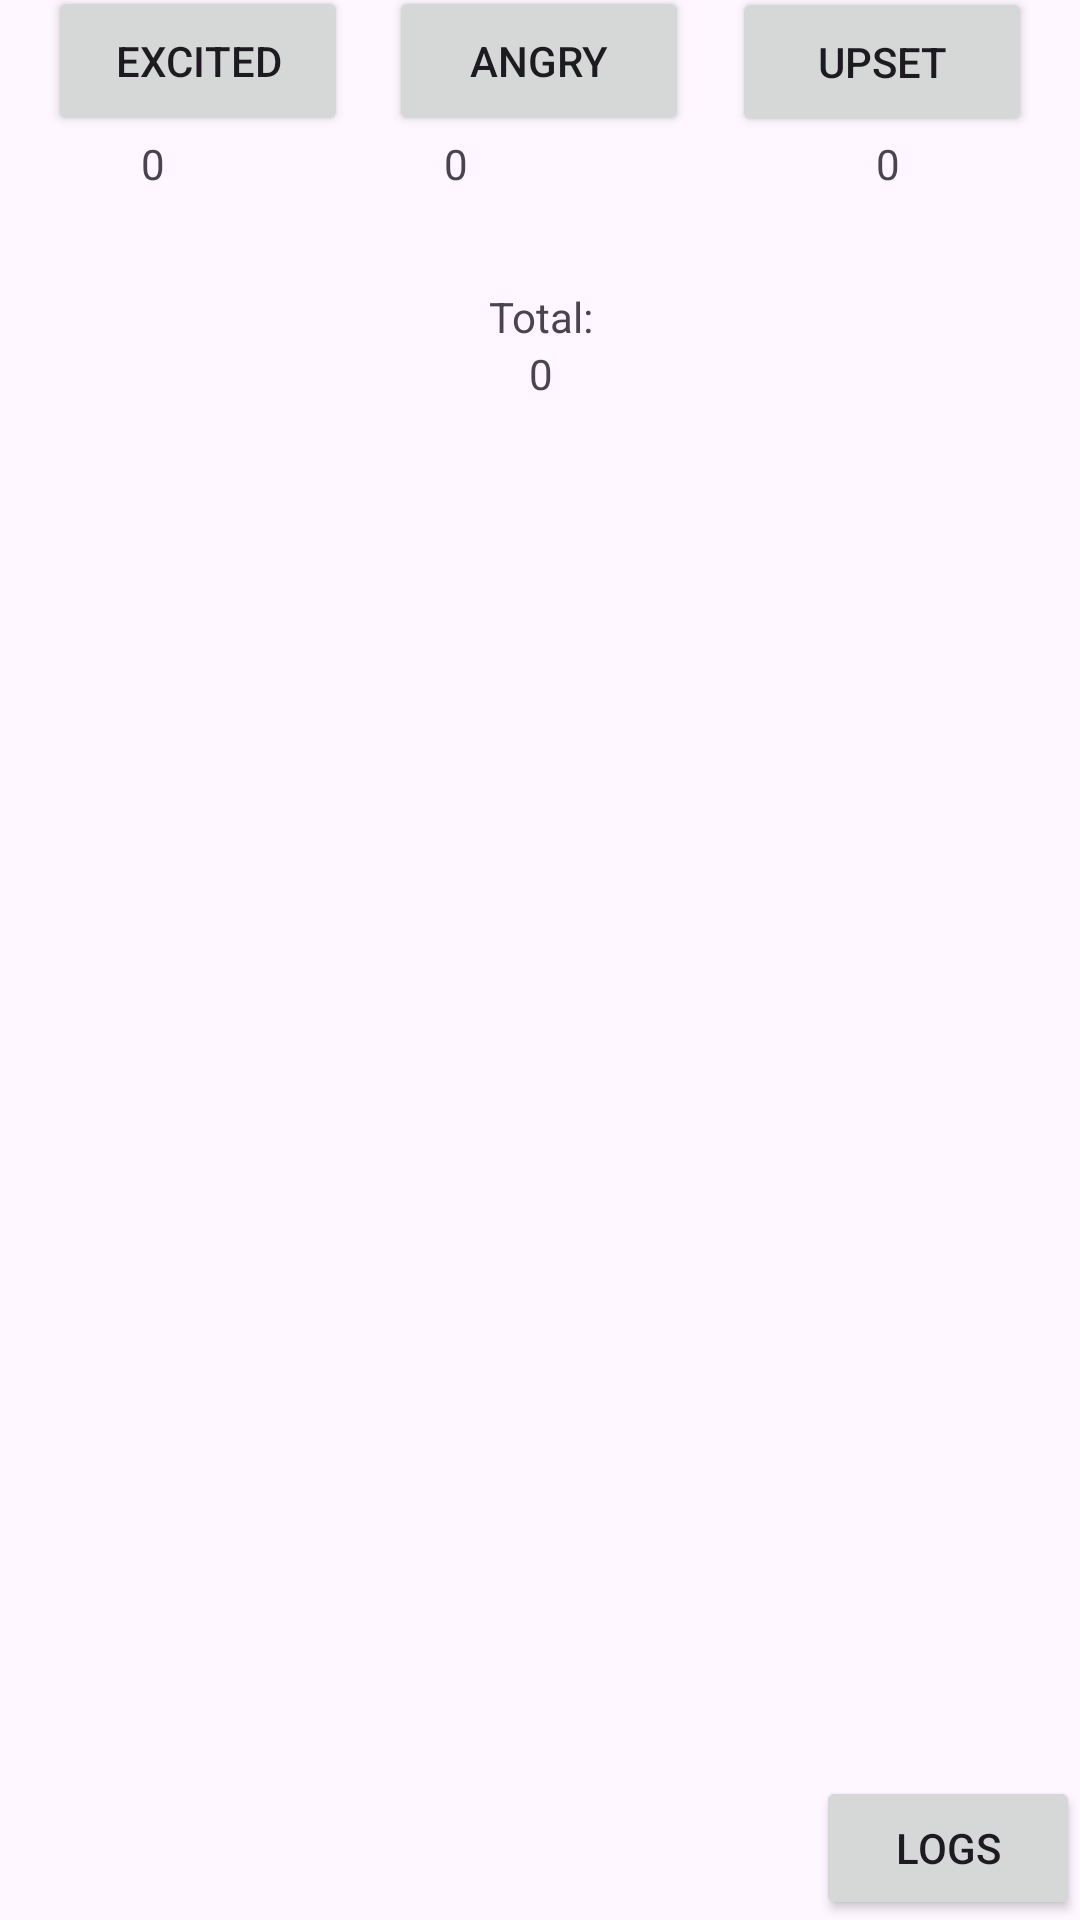

Write the Android layout XML for this screen, with the resource values it uses.
<!-- AndroidManifest.xml: application theme Theme.KjbroussEmotiLog -->
<!-- res/layout/firstfragment.xml -->
<?xml version="1.0" encoding="utf-8"?>
<androidx.constraintlayout.widget.ConstraintLayout xmlns:android="http://schemas.android.com/apk/res/android"
    xmlns:app="http://schemas.android.com/apk/res-auto"
    android:layout_width="match_parent"
    android:layout_height="match_parent"
    android:fillViewport="true">

    <Button
        android:id="@+id/button_happy"
        android:layout_width="100dp"
        android:layout_height="50dp"
        android:layout_marginStart="16dp"
        android:layout_marginTop="16dp"
        android:text="Happy"
        app:layout_constraintBottom_toTopOf="@+id/happyView"
        app:layout_constraintStart_toStartOf="parent"
        app:layout_constraintTop_toTopOf="parent"
        app:layout_constraintVertical_bias="0.0" />

    <Button
        android:id="@+id/button_excited"
        android:layout_width="100dp"
        android:layout_height="50dp"
        android:layout_marginStart="16dp"
        android:layout_marginTop="16dp"
        android:text="Excited"
        app:layout_constraintBottom_toTopOf="@+id/excitedView"
        app:layout_constraintStart_toStartOf="parent"
        app:layout_constraintTop_toTopOf="parent"
        app:layout_constraintVertical_bias="1.0" />

    <Button
        android:id="@+id/button_sad"
        android:layout_width="100dp"
        android:layout_height="50dp"
        android:layout_marginTop="16dp"
        android:text="Sad"
        app:layout_constraintBottom_toTopOf="@+id/sadView"
        app:layout_constraintEnd_toStartOf="@+id/button_joyous"
        app:layout_constraintHorizontal_bias="0.5"
        app:layout_constraintStart_toEndOf="@+id/button_happy"
        app:layout_constraintTop_toTopOf="parent"
        app:layout_constraintVertical_bias="0.0" />

    <Button
        android:id="@+id/button_angry"
        android:layout_width="100dp"
        android:layout_height="50dp"
        android:text="Angry"
        app:layout_constraintBottom_toTopOf="@+id/angryView"
        app:layout_constraintEnd_toStartOf="@+id/button_upset"
        app:layout_constraintHorizontal_bias="0.493"
        app:layout_constraintStart_toEndOf="@+id/button_excited"
        app:layout_constraintTop_toTopOf="parent"
        app:layout_constraintVertical_bias="1.0" />

    <Button
        android:id="@+id/button_joyous"
        android:layout_width="100dp"
        android:layout_height="50dp"
        android:layout_marginTop="16dp"
        android:layout_marginEnd="16dp"
        android:text="Joyous"
        app:layout_constraintBottom_toTopOf="@+id/joyousView"
        app:layout_constraintEnd_toEndOf="parent"
        app:layout_constraintTop_toTopOf="parent"
        app:layout_constraintVertical_bias="0.0" />

    <Button
        android:id="@+id/button_upset"
        android:layout_width="100dp"
        android:layout_height="50dp"
        android:layout_marginTop="16dp"
        android:layout_marginEnd="16dp"
        android:text="Upset"
        app:layout_constraintBottom_toTopOf="@+id/upsetView"
        app:layout_constraintEnd_toEndOf="parent"
        app:layout_constraintTop_toTopOf="parent"
        app:layout_constraintVertical_bias="0.985" />

    <Button
        android:id="@+id/button_logs"
        android:layout_width="wrap_content"
        android:layout_height="wrap_content"
        android:text="Logs"
        app:layout_constraintBottom_toBottomOf="parent"
        app:layout_constraintEnd_toEndOf="parent"
        app:layout_constraintHorizontal_bias="1"
        app:layout_constraintStart_toStartOf="parent"
        app:layout_constraintTop_toBottomOf="@+id/button_upset"
        app:layout_constraintVertical_bias="1" />

    <TextView
        android:id="@+id/happyView"
        android:layout_width="wrap_content"
        android:layout_height="wrap_content"
        android:layout_marginStart="64dp"
        android:text="0"
        app:layout_constraintBottom_toTopOf="@+id/button_excited"
        app:layout_constraintStart_toStartOf="parent"
        app:layout_constraintTop_toTopOf="parent"
        app:layout_constraintVertical_bias="0.373" />

    <TextView
        android:id="@+id/sadView"
        android:layout_width="wrap_content"
        android:layout_height="wrap_content"
        android:text="0"
        app:layout_constraintBottom_toTopOf="@+id/button_angry"
        app:layout_constraintEnd_toStartOf="@+id/joyousView"
        app:layout_constraintHorizontal_bias="0.49"
        app:layout_constraintStart_toEndOf="@+id/happyView"
        app:layout_constraintTop_toTopOf="parent"
        app:layout_constraintVertical_bias="0.373" />

    <TextView
        android:id="@+id/joyousView"
        android:layout_width="wrap_content"
        android:layout_height="wrap_content"
        android:layout_marginEnd="60dp"
        android:text="0"
        app:layout_constraintBottom_toTopOf="@+id/button_upset"
        app:layout_constraintEnd_toEndOf="parent"
        app:layout_constraintTop_toTopOf="parent"
        app:layout_constraintVertical_bias="0.378" />

    <TextView
        android:id="@+id/excitedView"
        android:layout_width="wrap_content"
        android:layout_height="wrap_content"
        android:layout_marginBottom="576dp"
        android:text="0"
        app:layout_constraintBottom_toBottomOf="parent"
        app:layout_constraintEnd_toStartOf="@+id/angryView"
        app:layout_constraintHorizontal_bias="0.335"
        app:layout_constraintStart_toStartOf="parent" />

    <TextView
        android:id="@+id/angryView"
        android:layout_width="wrap_content"
        android:layout_height="wrap_content"
        android:layout_marginEnd="136dp"
        android:layout_marginBottom="576dp"
        android:text="0"
        app:layout_constraintBottom_toBottomOf="parent"
        app:layout_constraintEnd_toStartOf="@+id/upsetView" />

    <TextView
        android:id="@+id/upsetView"
        android:layout_width="wrap_content"
        android:layout_height="wrap_content"
        android:layout_marginEnd="60dp"
        android:layout_marginBottom="576dp"
        android:text="0"
        app:layout_constraintBottom_toBottomOf="parent"
        app:layout_constraintEnd_toEndOf="parent" />

    <TextView
        android:id="@+id/total"
        android:layout_width="wrap_content"
        android:layout_height="wrap_content"
        android:layout_marginTop="32dp"
        android:text="Total:"
        app:layout_constraintEnd_toEndOf="parent"
        app:layout_constraintHorizontal_bias="0.501"
        app:layout_constraintStart_toStartOf="parent"
        app:layout_constraintTop_toBottomOf="@+id/angryView" />

    <TextView
        android:id="@+id/total_count"
        android:layout_width="wrap_content"
        android:layout_height="wrap_content"
        android:text="0"
        app:layout_constraintEnd_toEndOf="parent"
        app:layout_constraintHorizontal_bias="0.501"
        app:layout_constraintStart_toStartOf="parent"
        app:layout_constraintTop_toBottomOf="@+id/total" />

</androidx.constraintlayout.widget.ConstraintLayout>
<!-- resources referenced by this layout -->
<resources>
  <style name="Theme.KjbroussEmotiLog" parent="Base.Theme.KjbroussEmotiLog" />
  <style name="Base.Theme.KjbroussEmotiLog" parent="Theme.Material3.DayNight.NoActionBar">
          
          
      </style>
</resources>
